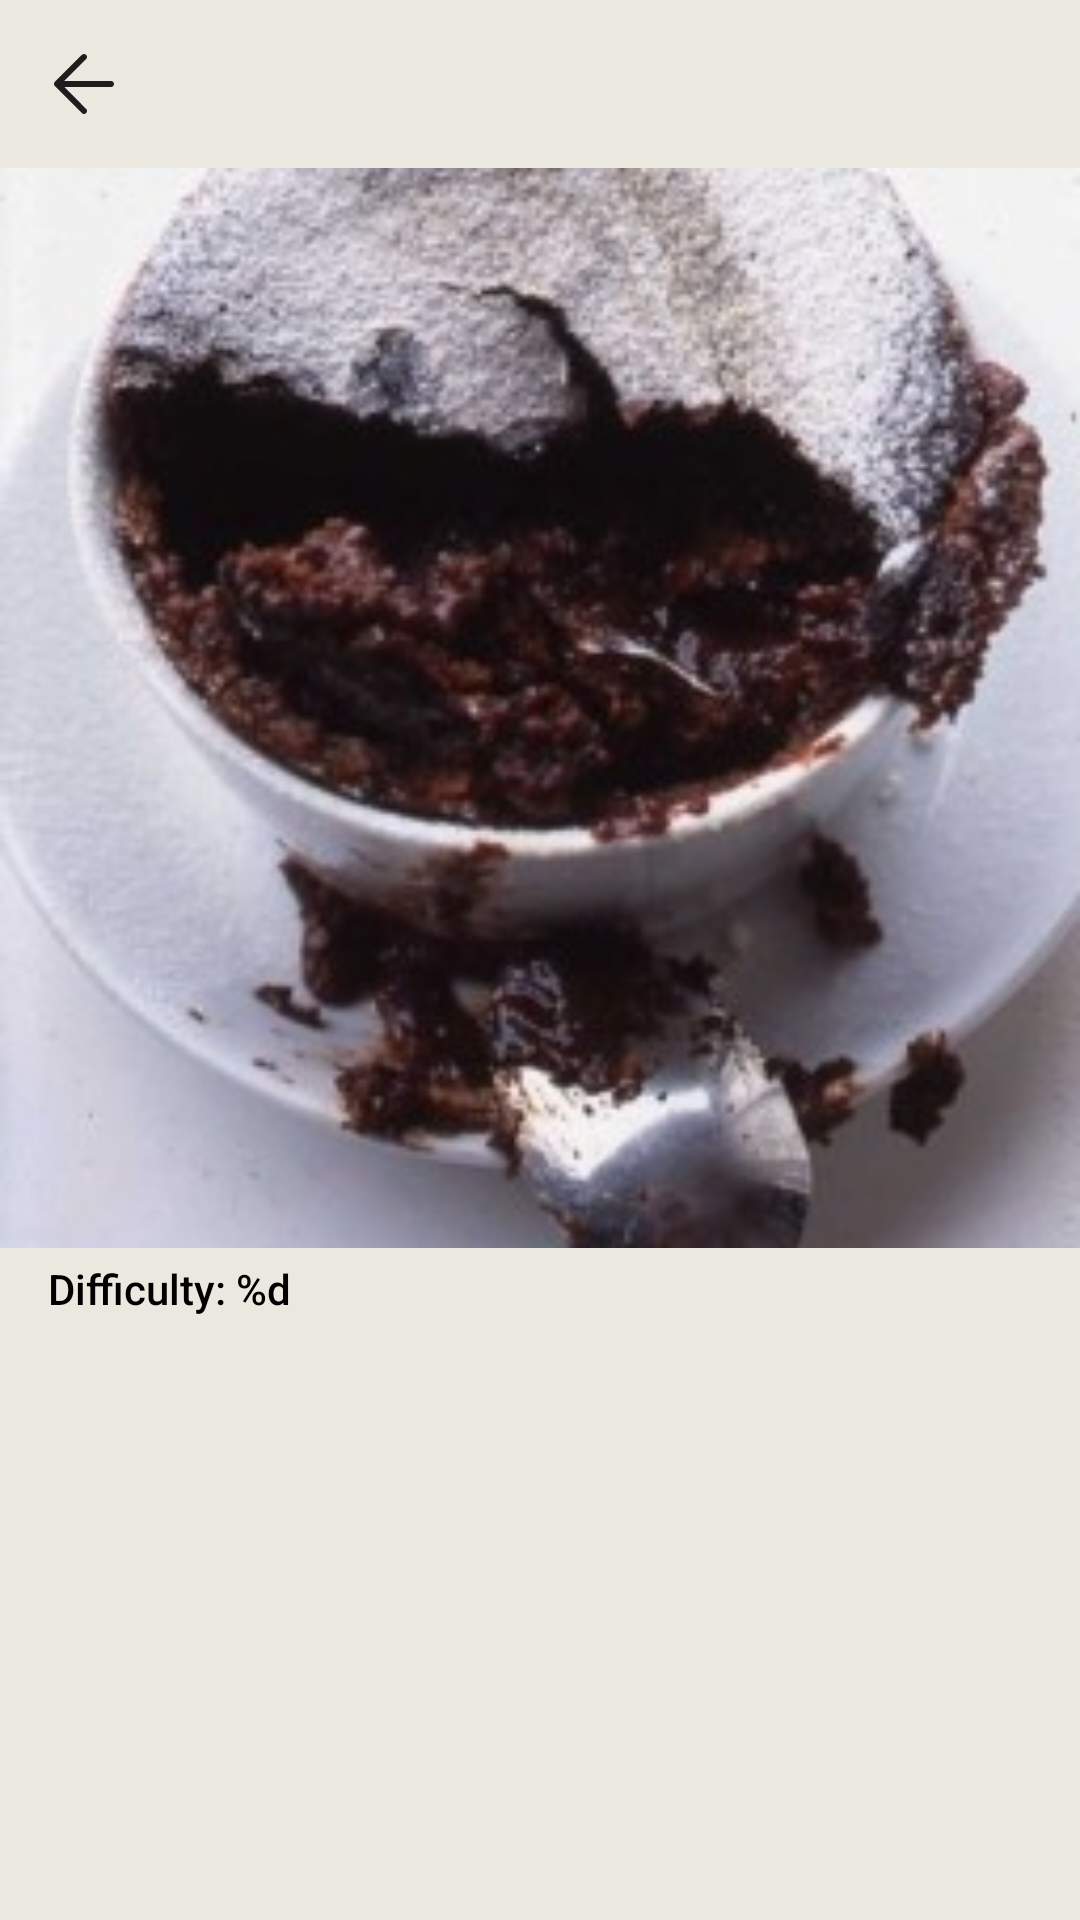

Here is an Android app screen rendered from its layout file. Give the layout XML and the strings, colors and styles it references.
<!-- AndroidManifest.xml: application theme Theme.KodeTestApp -->
<!-- res/layout/recipe_fragment.xml -->
<?xml version="1.0" encoding="utf-8"?>
<androidx.constraintlayout.widget.ConstraintLayout xmlns:android="http://schemas.android.com/apk/res/android"
    xmlns:app="http://schemas.android.com/apk/res-auto"
    xmlns:tools="http://schemas.android.com/tools"
    android:id="@+id/clRoot"
    android:layout_width="match_parent"
    android:layout_height="match_parent"
    android:background="@color/background">

    <androidx.appcompat.widget.AppCompatImageView
        android:id="@+id/ivBack"
        android:layout_width="32dp"
        android:layout_height="32dp"
        android:layout_marginStart="12dp"
        android:scaleType="center"
        android:src="@drawable/back"
        app:layout_constraintBottom_toBottomOf="@+id/tvName"
        app:layout_constraintStart_toStartOf="parent"
        app:layout_constraintTop_toTopOf="@+id/tvName" />

    <TextView
        android:id="@+id/tvName"
        android:layout_width="0dp"
        android:layout_height="56dp"
        android:layout_marginHorizontal="20dp"
        android:ellipsize="end"
        android:fontFamily="sans-serif-medium"
        android:gravity="center_vertical"
        android:maxLines="1"
        android:textColor="@color/black"
        android:textSize="20sp"
        app:layout_constraintEnd_toEndOf="parent"
        app:layout_constraintStart_toEndOf="@+id/ivBack"
        app:layout_constraintTop_toTopOf="parent"
        tools:text="@string/title" />

    <androidx.core.widget.NestedScrollView
        android:layout_width="0dp"
        android:layout_height="0dp"
        android:layout_marginBottom="20dp"
        app:layout_constraintBottom_toBottomOf="parent"
        app:layout_constraintEnd_toEndOf="parent"
        app:layout_constraintStart_toStartOf="parent"
        app:layout_constraintTop_toBottomOf="@+id/tvName">

        <androidx.appcompat.widget.LinearLayoutCompat
            android:layout_width="match_parent"
            android:layout_height="match_parent"
            android:orientation="vertical"
            android:paddingBottom="32dp">

            <androidx.appcompat.widget.AppCompatImageView
                android:id="@+id/ivImage"
                android:layout_width="match_parent"
                android:layout_height="wrap_content"
                android:adjustViewBounds="true"
                android:scaleType="fitCenter"
                android:src="@drawable/pudding" />

            <androidx.appcompat.widget.AppCompatTextView
                android:id="@+id/tvDifficulty"
                android:layout_width="match_parent"
                android:layout_height="wrap_content"
                android:layout_marginHorizontal="16dp"
                android:layout_marginTop="4dp"
                android:fontFamily="sans-serif-medium"
                android:text="@string/difficulty"
                android:textColor="@color/black"
                android:textSize="14sp"
                tools:text="Difficulty: " />

            <androidx.appcompat.widget.AppCompatTextView
                android:id="@+id/tvDescription"
                android:layout_width="match_parent"
                android:layout_height="wrap_content"
                android:layout_marginHorizontal="16dp"
                android:layout_marginTop="2dp"
                android:fontFamily="sans-serif-medium"
                android:textColor="@color/black"
                android:textSize="20sp"
                tools:text="Pan-roasted chicken with lemon, garlic, green beans and red potatoes" />

            <androidx.appcompat.widget.AppCompatTextView
                android:id="@+id/tvInstructions"
                android:layout_width="match_parent"
                android:layout_height="wrap_content"
                android:layout_marginHorizontal="16dp"
                android:layout_marginTop="4dp"
                android:textColor="@color/gray_9e"
                android:textSize="16sp"
                tools:text="Pan-roasted chicken with lemon, garlic, green beans and red potatoes" />

            <androidx.appcompat.widget.AppCompatTextView
                android:id="@+id/tvLastUpdated"
                android:layout_width="wrap_content"
                android:layout_height="wrap_content"
                android:layout_marginHorizontal="16dp"
                android:layout_marginTop="4dp"
                android:fontFamily="sans-serif-medium"
                android:textColor="@color/gray_9e"
                android:textSize="12sp"
                tools:text="26.11.2025" />

        </androidx.appcompat.widget.LinearLayoutCompat>
    </androidx.core.widget.NestedScrollView>
</androidx.constraintlayout.widget.ConstraintLayout>
<!-- resources referenced by this layout -->
<resources>
  <color name="background">#EBE8E0</color>
  <color name="black">#FF000000</color>
  <color name="gray_9e">#9E9E9E</color>
  <!-- drawable back (drawable) -->
  <vector xmlns:android="http://schemas.android.com/apk/res/android"
      android:width="24dp"
      android:height="24dp"
      android:viewportWidth="24"
      android:viewportHeight="24">
    <path
        android:pathData="M12.708,2.294C13.068,2.655 13.095,3.222 12.79,3.614L12.706,3.708L5.396,11H21C21.552,11 22,11.448 22,12C22,12.513 21.614,12.936 21.117,12.993L21,13H5.432L12.708,20.294C13.068,20.655 13.095,21.222 12.79,21.614L12.706,21.708C12.345,22.068 11.778,22.095 11.386,21.79L11.292,21.706L2.423,12.817C2.18,12.645 2.017,12.366 2.001,12.05L2,11.981C2,11.763 2.07,11.545 2.21,11.365L2.294,11.271L11.294,2.292C11.685,1.902 12.318,1.903 12.708,2.294Z"
        android:fillColor="#1D1D1D"/>
  </vector>
  <!-- drawable pudding: jpg bitmap (drawable, 20936 bytes) -->
  <string name="difficulty">Difficulty: %d</string>
  <string name="title">Recipes</string>
  <style name="Theme.KodeTestApp" parent="Theme.MaterialComponents.DayNight.NoActionBar">
          
          <item name="colorPrimary">@color/purple_500</item>
          <item name="colorPrimaryVariant">@color/purple_700</item>
          <item name="colorOnPrimary">@color/white</item>
          
          <item name="colorSecondary">@color/teal_200</item>
          <item name="colorSecondaryVariant">@color/teal_700</item>
          <item name="colorOnSecondary">@color/black</item>
          
          <item name="android:statusBarColor">?attr/colorPrimaryVariant</item>
          
      </style>
  <color name="purple_500">#FF6200EE</color>
  <color name="purple_700">#FF3700B3</color>
  <color name="white">#FFFFFFFF</color>
  <color name="teal_200">#FF03DAC5</color>
  <color name="teal_700">#FF018786</color>
</resources>
